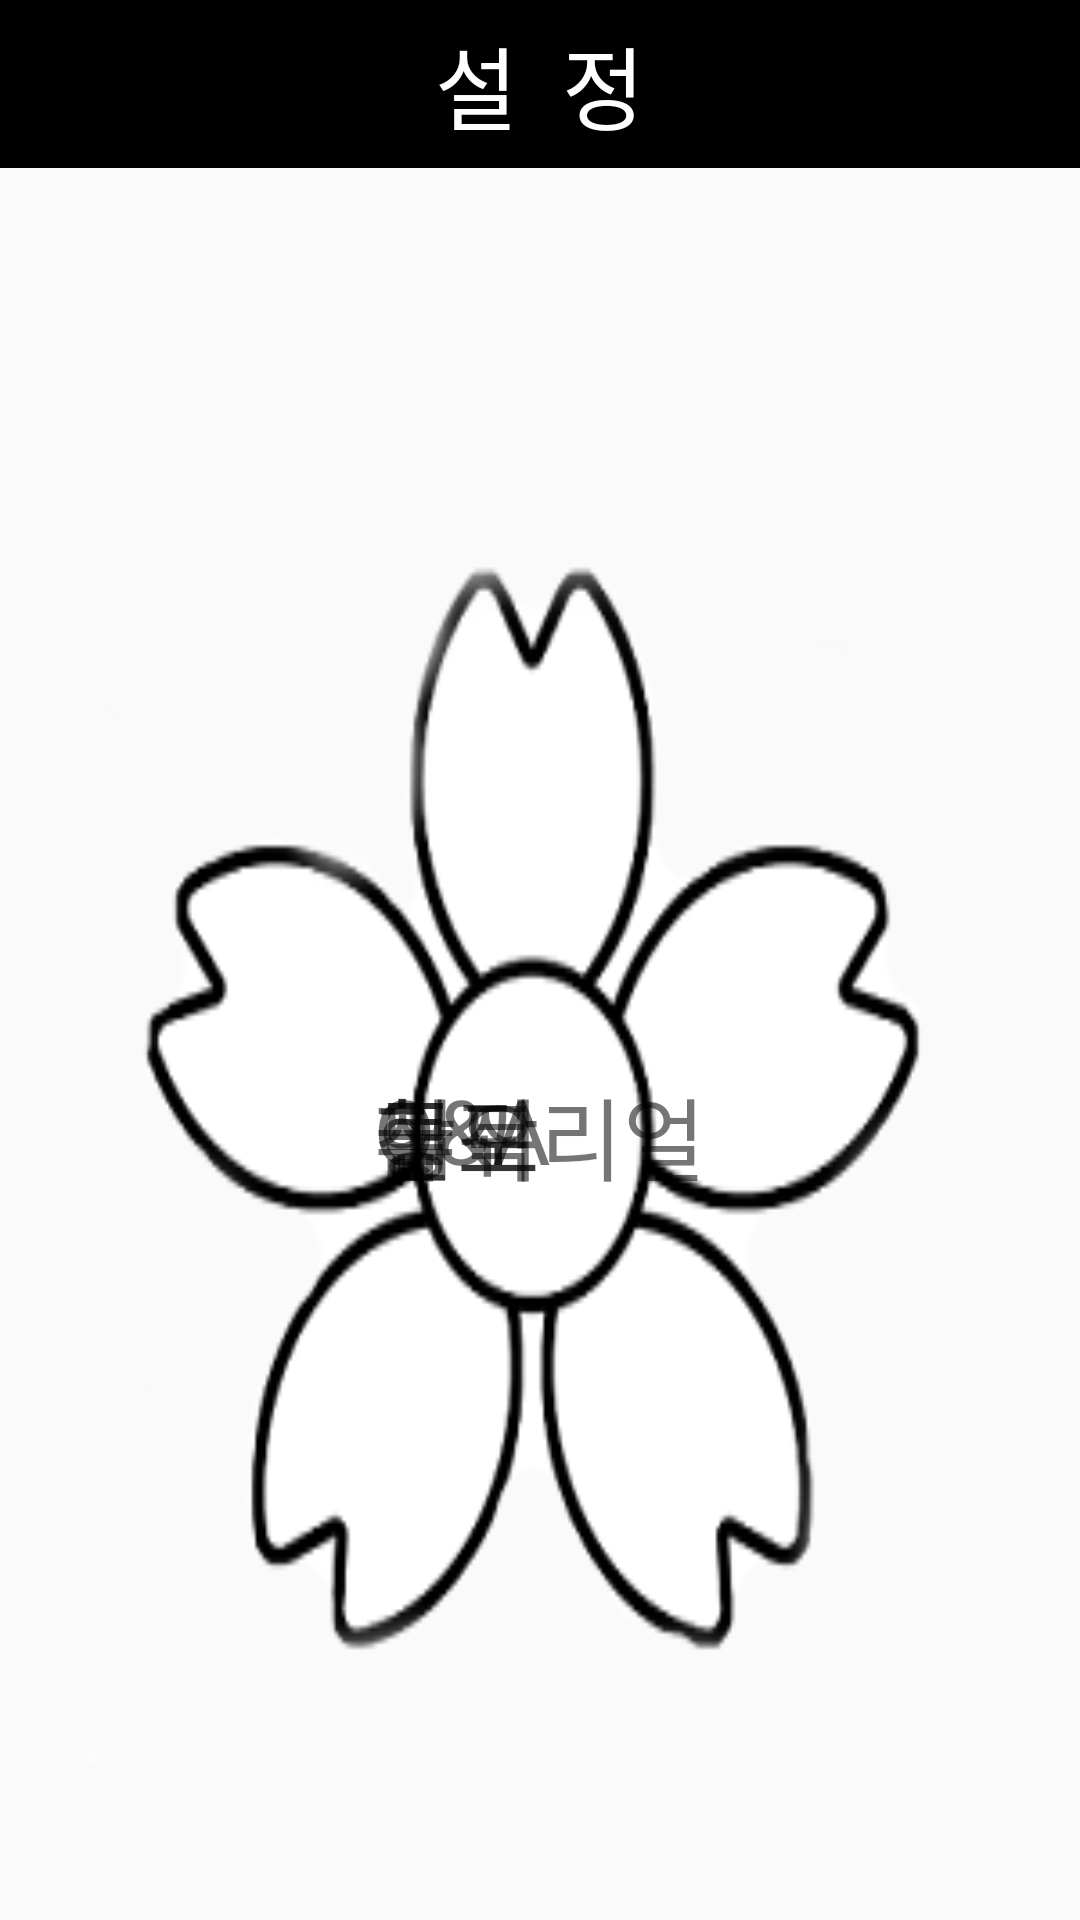

Reconstruct the res/layout file that produces this screen, plus the resources it refers to.
<!-- AndroidManifest.xml: application theme AppTheme -->
<!-- res/layout/setting_list.xml -->
<RelativeLayout xmlns:android="http://schemas.android.com/apk/res/android"
    xmlns:tools="http://schemas.android.com/tools"
    xmlns:app="http://schemas.android.com/apk/res-auto"
    android:layout_width="match_parent"
    android:layout_height="match_parent"
    tools:context=".MainActivity">

    <android.support.v4.widget.DrawerLayout
        android:id="@+id/homemain"
        android:layout_width="fill_parent"
        android:layout_height="fill_parent">

        <LinearLayout
            android:id="@+id/ll_main"
            android:layout_width="fill_parent"
            android:layout_height="fill_parent"
            android:orientation="vertical"
            android:gravity="center">

            <android.support.v7.widget.Toolbar
                android:id="@+id/toolbar"
                android:layout_width="match_parent"
                android:layout_height="wrap_content"
                android:height="?actionBarSize"
                android:background="@color/Dark"
                app:popupTheme="@style/ThemeOverlay.AppCompat.Light"
                app:theme="@style/ThemeOverlay.AppCompat.Dark.ActionBar"
                android:layout_gravity="center_horizontal">

                <TextView
                    android:id="@+id/tlbr_title"
                    android:layout_width="wrap_content"
                    android:layout_height="wrap_content"
                    android:text="설  정"
                    android:layout_gravity="center"
                    android:textSize="30dp"
                    android:textColor="#ffffff" />

            </android.support.v7.widget.Toolbar>

            <TextView
                android:layout_width="wrap_content"
                android:layout_height="wrap_content"
                android:id="@+id/textView"
                android:layout_gravity="center_horizontal"
                android:textSize="30dp"
                android:layout_marginTop="20dp" />

            <RelativeLayout
                android:layout_width="match_parent"
                android:layout_height="match_parent"
                android:background="@drawable/flower"
                android:gravity="center" >

                <TextView
                    android:layout_width="wrap_content"
                    android:layout_height="wrap_content"
                    android:text="글귀"
                    android:textSize="30dp"
                    android:id="@+id/wording" />

                <TextView
                    android:layout_width="wrap_content"
                    android:layout_height="wrap_content"
                    android:text="혐오"
                    android:id="@+id/btn5"
                    android:textSize="30dp" />

                <TextView
                    android:layout_width="wrap_content"
                    android:layout_height="wrap_content"
                    android:text="Q&amp;A"
                    android:id="@+id/QnA"
                    android:textSize="30dp" />

                <TextView
                    android:layout_width="wrap_content"
                    android:layout_height="wrap_content"
                    android:text="창작"
                    android:id="@+id/create"
                    android:textSize="30dp" />

                <TextView
                    android:layout_width="wrap_content"
                    android:layout_height="wrap_content"
                    android:text="튜토리얼"
                    android:id="@+id/tutorial"
                    android:textSize="30dp" />
            </RelativeLayout>

        </LinearLayout>

        <RelativeLayout android:id="@+id/rl_left_drawer"
            android:layout_width="fill_parent"
            android:layout_height="fill_parent"
            android:layout_gravity="start"
            android:background="#ffffffff" />

    </android.support.v4.widget.DrawerLayout>
</RelativeLayout>
<!-- resources referenced by this layout -->
<resources>
  <color name="Dark">#000000</color>
  <!-- drawable flower: png bitmap (drawable, 20458 bytes) -->
  <style name="AppTheme" parent="Theme.AppCompat.Light.DarkActionBar">
          
          <item name="colorPrimary">@color/Dark</item>
          <item name="colorPrimaryDark">@color/Dark</item>
          <item name="colorAccent">@color/Dark</item>
          <item name="windowActionBar">false</item>
          <item name="windowNoTitle">true</item>
      </style>
</resources>
